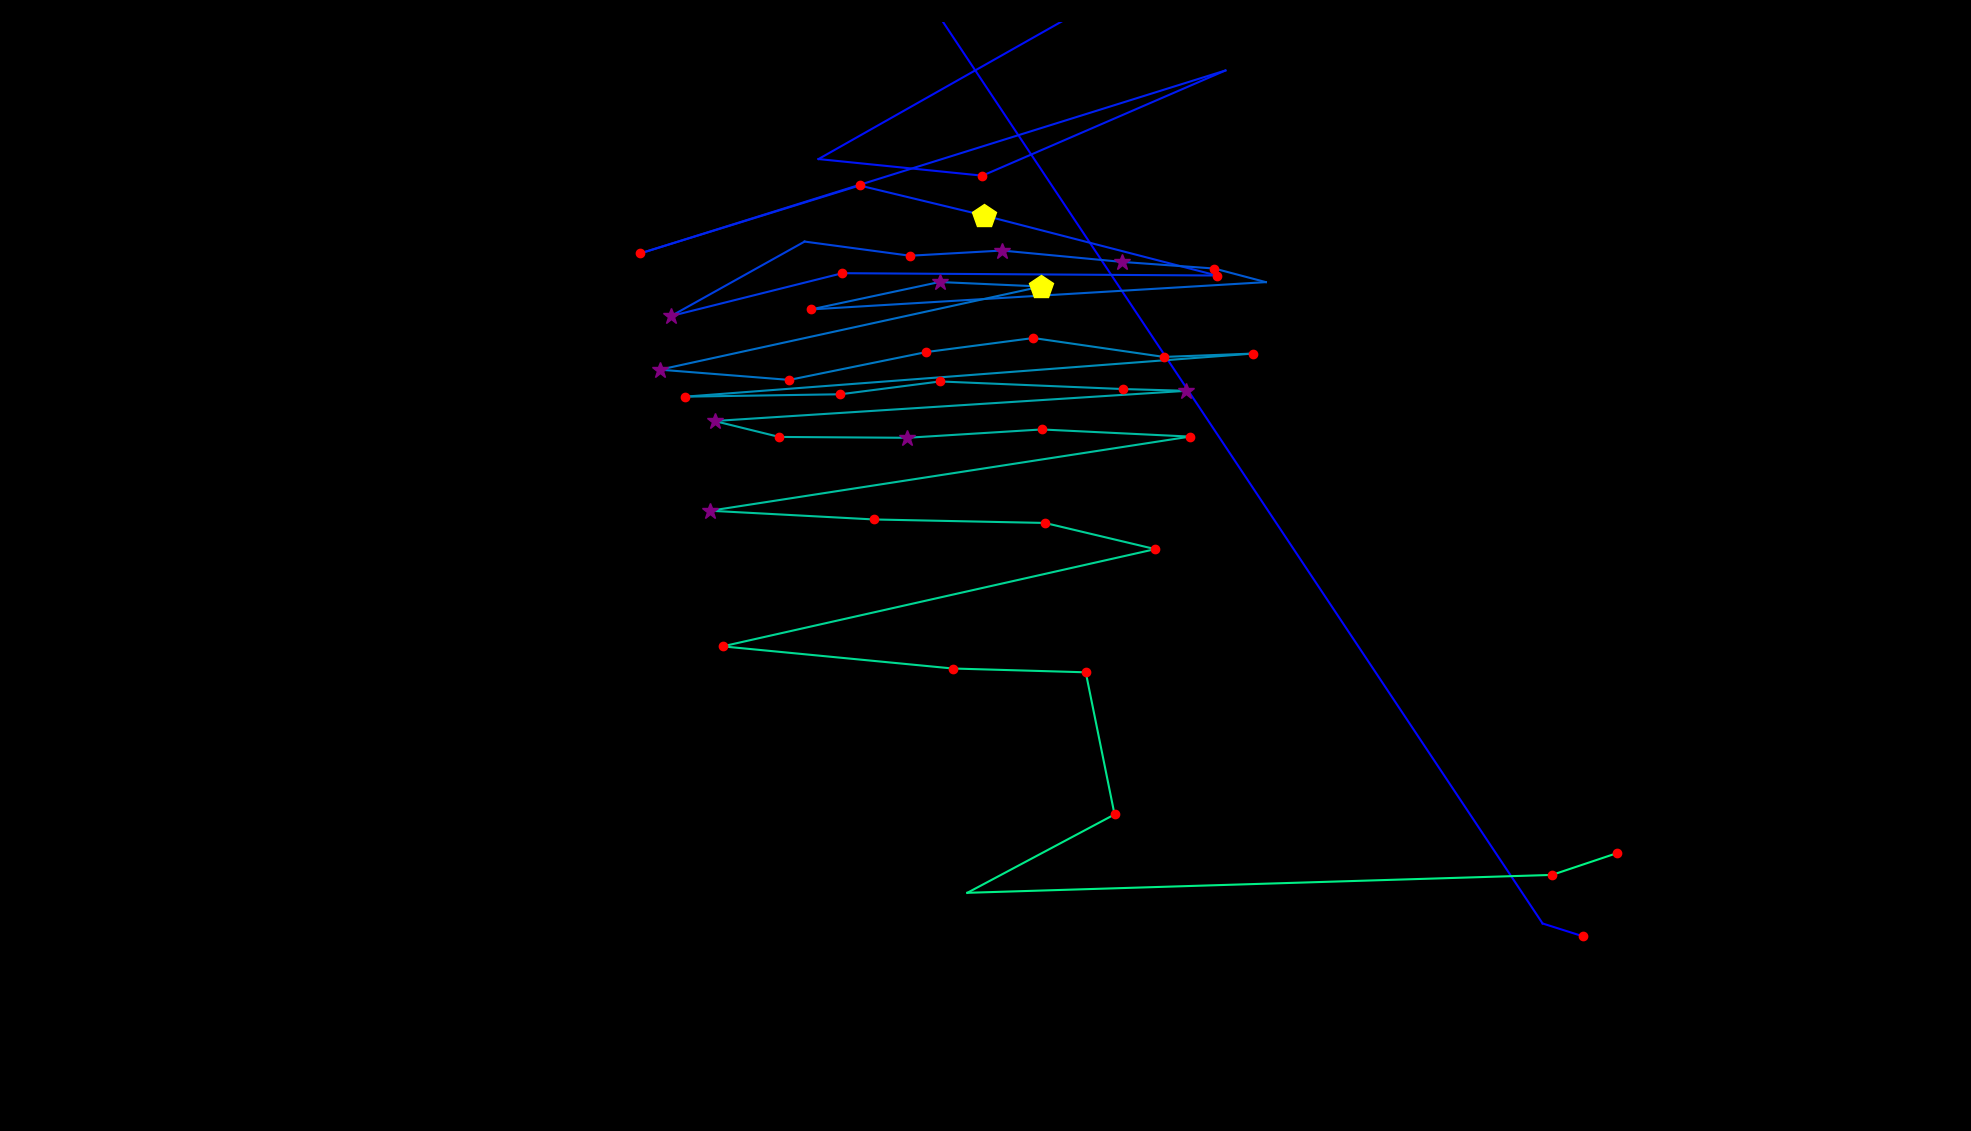

Source data for this figure (header and first rows):
fixation_id, timestamp, avg_gaze_x, avg_gaze_y, duration
0.0, 84.4, 2056, 252.9, 120.6
1.0, 265.2, 2003, 269.5, 96.45
2.0, 1206, 1210, 1463, 192.9
3.0, 1495, 1401, 1454, 180.9
4.0, 2387, 1063, 1262, 108.5
5.0, 2628, 1276, 1241, 132.6
6.0, 3171, 1591, 1377, 108.5
7.0, 3557, 831.3, 1140, 120.6
8.0, 3834, 1116, 1228, 144.7
9.0, 4015, 1279, 1189, 409.9
10.0, 4545, 1580, 1111, 205
11.0, 5426, 1094, 1114, 120.6
12.0, 6342, 871.7, 1058, 337.6
13.0, 6872, 1045, 1155, 96.45
14.0, 7089, 1182, 1137, 217
15.0, 7331, 1301, 1143, 277.3
16.0, 7632, 1457, 1129, 325.5
17.0, 7994, 1577, 1120, 217
18.0, 8259, 1644, 1102, 96.45
19.0, 8729, 1053, 1067, 156.7
20.0, 8922, 1220, 1103, 337.6
21.0, 9284, 1352, 1097, 446.1
22.0, 9874, 857, 988.7, 265.2
23.0, 10248, 1025, 975.4, 205
24.0, 10477, 1203, 1012, 241.1
25.0, 10743, 1342, 1030, 217
26.0, 11044, 1512, 1005, 180.9
27.0, 11249, 1627, 1010, 156.7
28.0, 11514, 889.8, 953.7, 229.1
29.0, 11828, 1092, 956.8, 120.6
30.0, 11972, 1221, 973.4, 180.9
31.0, 12177, 1459, 963.6, 229.1
32.0, 12431, 1541, 961.3, 253.2
33.0, 12768, 928, 922.1, 253.2
34.0, 13045, 1012, 901.4, 192.9
35.0, 13347, 1178, 900.3, 289.4
36.0, 13660, 1353, 911.1, 229.1
37.0, 13913, 1545, 901.8, 132.6
38.0, 14191, 922.3, 805.5, 397.9
39.0, 14613, 1135, 794.2, 241.1
40.0, 14890, 1357, 789.7, 241.1
41.0, 15204, 1500, 755.7, 180.9
42.0, 15517, 938.4, 629.4, 217
43.0, 15770, 1237, 600.6, 205
44.0, 16011, 1410, 595.7, 144.7
45.0, 16216, 1447, 411.1, 180.9
46.0, 16433, 1256, 309.3, 108.5
47.0, 16674, 2016, 332.6, 180.9
48.0, 16879, 2100, 360.7, 217
